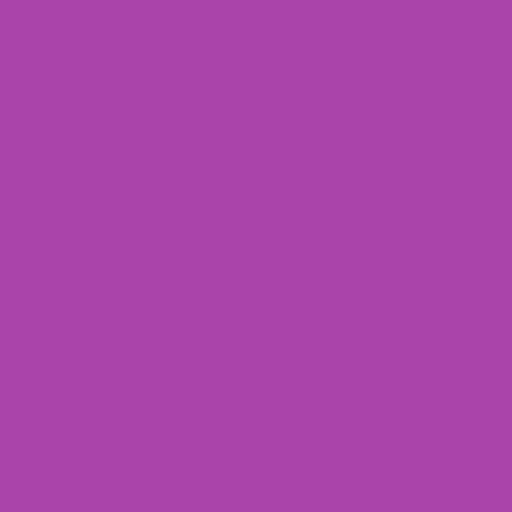
t = 0.00 s
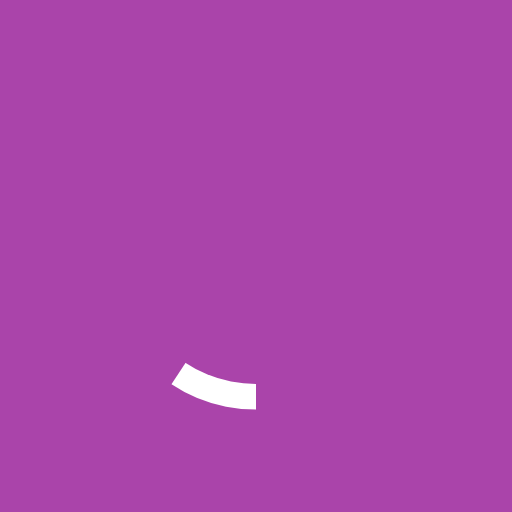
t = 0.21 s
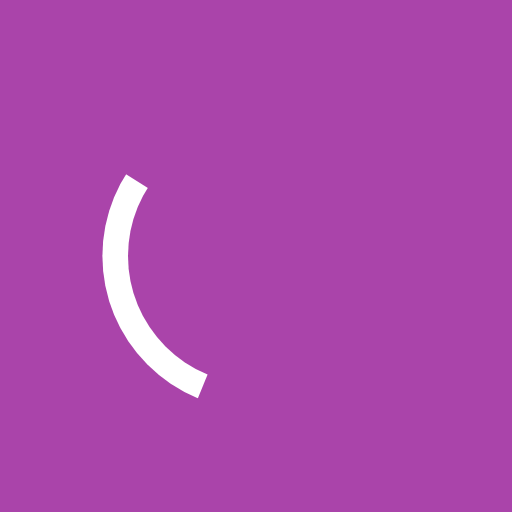
t = 0.42 s
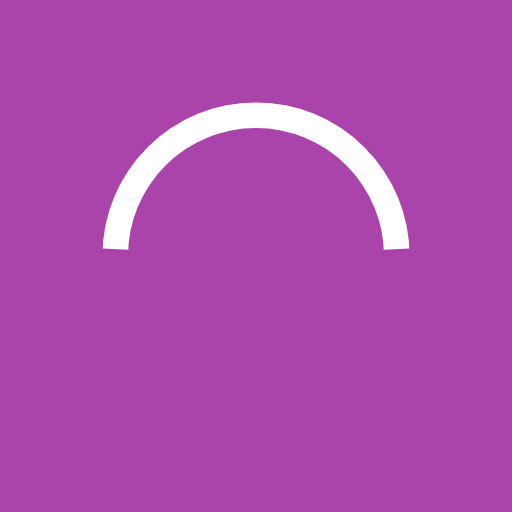
t = 0.63 s
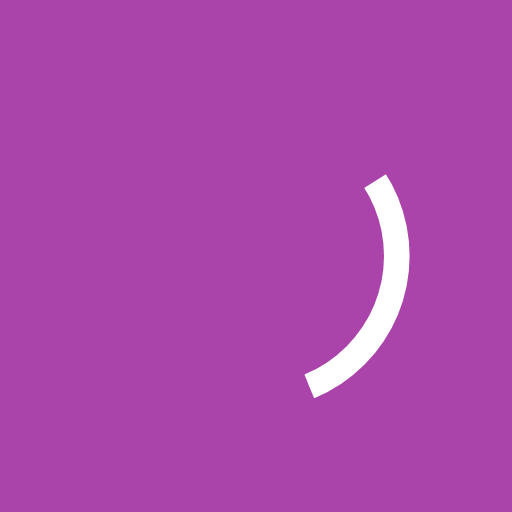
t = 0.84 s
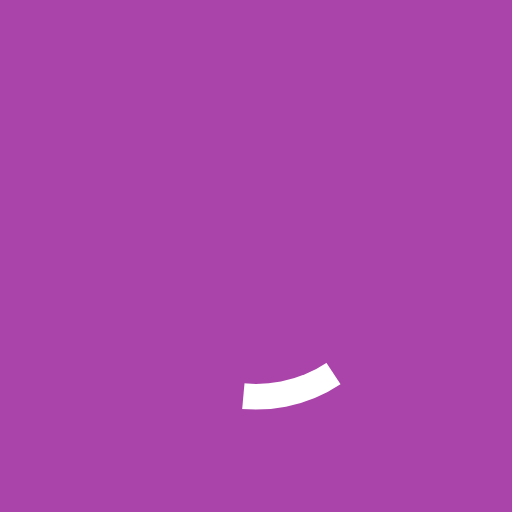
t = 1.05 s

The animated SVG that drew these frames (rendered in a browser with its animation timeline set to each time). Animation: 2 SMIL elements (animateTransform=2); one cycle of 1.26 s, repeats indefinitely.

<?xml version="1.0" encoding="UTF-8"?>
<svg xmlns="http://www.w3.org/2000/svg"
     xmlns:xlink="http://www.w3.org/1999/xlink"
     version="1.1"
     viewBox="0 0 200 200">
  
  
  <!-- Background -->
  <rect fill="#A4A" x="0" y="0" width="200" height="200"/>
  
  <mask id="mask">
    <rect fill="#FFF" x="0" y="0" width="200" height="200"/>
    <circle fill="#000" cx="100" cy="100" r="50"/>
    <rect fill="#000" x="0" y="0" width="100" height="200">
      <animateTransform attributeName="transform"
                        type="rotate"
                        calcMode="spline"
                        begin="0s"
                        dur="1s"
                        keySplines="0.6 0.15 0.4 0.85"
                        keyTimes="0; 1"
                        repeatCount="indefinite"
                        values="0 100 100; 360 100 100"/>
    </rect>
    <rect fill="#000" x="100" y="0" width="100" height="200">
      <animateTransform attributeName="transform"
                        type="rotate"
                        calcMode="spline"
                        begin="0.26s"
                        dur="1s"
                        keySplines="0.6 0.15 0.4 0.85"
                        keyTimes="0; 1"
                        repeatCount="indefinite"
                        values="0 100 100; 360 100 100"/>
    </rect>
  </mask>
  
  <circle fill="#FFF" cx="100" cy="100" r="60" mask="url(#mask)"/>
  
  
</svg>